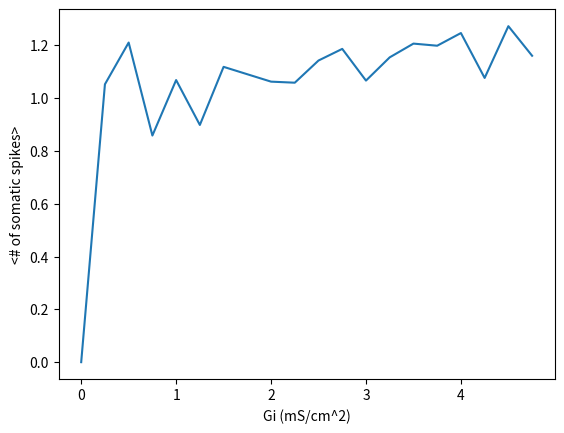
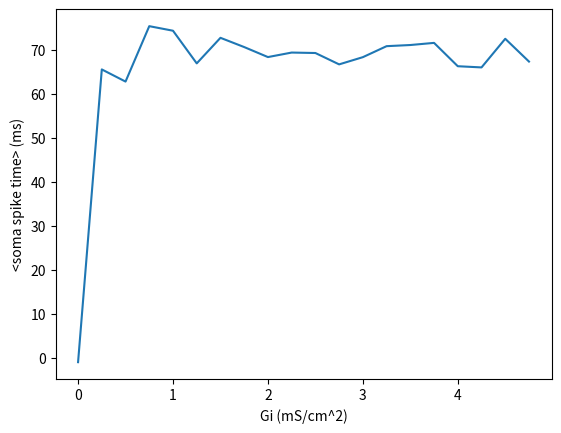
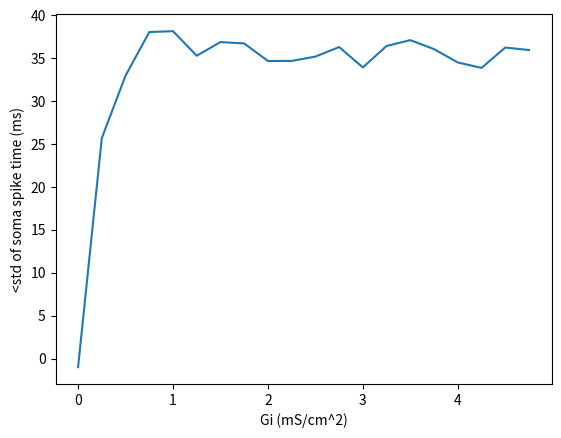
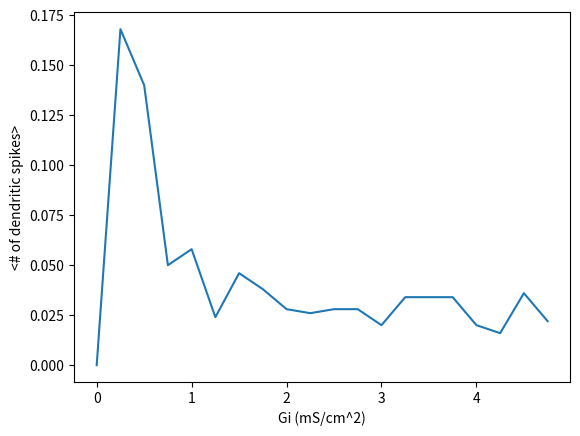
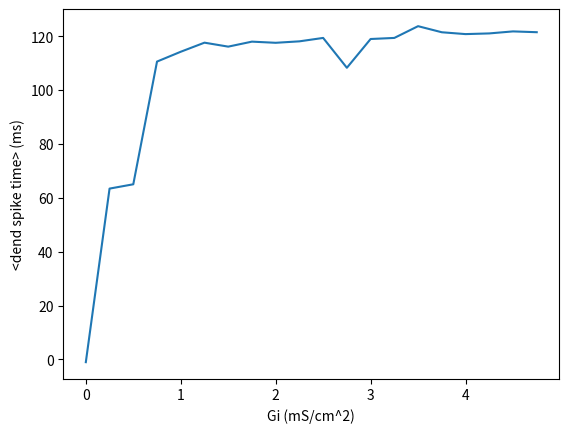
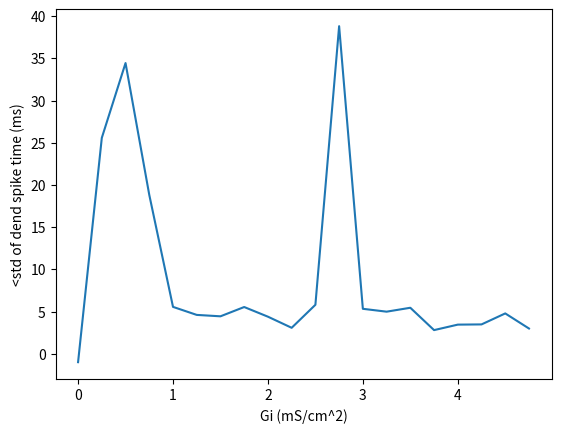

These figures' Python source, in order:
# -*- coding: utf-8 -*-
"""
Created on Mon Jan 15 13:21:35 2018

[redacted]

Script plots burst delay responses to inhibitory kicks
"""
import matplotlib.pyplot as plt

Gstep = 0.25
num_steps = 20

Ginh = [float(i) * Gstep for i in range(num_steps)]

num_spikes_soma = [0, 1.052, 1.21, 0.858, 1.068, 0.898, 1.118, 1.09, 1.062, 1.058, 1.142, 1.186, 1.066, 1.154, 1.206, 1.198, 1.246, 1.076, 1.272, 1.16]

mean_soma_spike_times = [-1, 65.5646, 62.8022, 75.4006, 74.365, 66.9402, 72.7536, 70.6491, 68.3749, 69.4, 69.298, 66.7131, 68.3536, 70.8533, 71.1148, 71.6013, 66.2936, 66.0223, 72.5328, 67.3528]

std_soma_spike_times = [-1, 25.6948, 32.9747, 38.0621, 38.1627, 35.3033, 36.8947, 36.7315, 34.6871, 34.693, 35.2005, 36.3129, 33.9388, 36.4378, 37.1195, 36.0699, 34.5159, 33.8833, 36.2534, 35.9664]

num_spikes_dend = [0, 0.168, 0.14, 0.05, 0.058, 0.024, 0.046, 0.038, 0.028, 0.026, 0.028, 0.028, 0.02, 0.034, 0.034, 0.034, 0.02, 0.016, 0.036, 0.022]

mean_dend_spike_times = [-1, 63.4883, 65.0883, 110.681, 114.333, 117.705, 116.231, 118.088, 117.657, 118.2, 119.467, 108.376, 119.066, 119.467, 123.834, 121.572, 120.888, 121.142, 121.892, 121.591]

std_dend_spike_times = [-1, 25.5779, 34.4416, 18.8241, 5.55172, 4.60074, 4.43395, 5.53474, 4.3888, 3.07292, 5.79858, 38.8119, 5.32339, 4.98347, 5.44741, 2.79926, 3.44856, 3.47444, 4.77657, 2.98761]



plt.figure()
plt.plot(Ginh, num_spikes_soma)
plt.xlabel('Gi (mS/cm^2)')
plt.ylabel('<# of somatic spikes>')

plt.figure()
plt.plot(Ginh, mean_soma_spike_times)
plt.xlabel('Gi (mS/cm^2)')
plt.ylabel('<soma spike time> (ms)')

plt.figure()
plt.plot(Ginh, std_soma_spike_times)
plt.xlabel('Gi (mS/cm^2)')
plt.ylabel('<std of soma spike time (ms)')

plt.figure()
plt.plot(Ginh, num_spikes_dend)
plt.xlabel('Gi (mS/cm^2)')
plt.ylabel('<# of dendritic spikes>')

plt.figure()
plt.plot(Ginh, mean_dend_spike_times)
plt.xlabel('Gi (mS/cm^2)')
plt.ylabel('<dend spike time> (ms)')

plt.figure()
plt.plot(Ginh, std_dend_spike_times)
plt.xlabel('Gi (mS/cm^2)')
plt.ylabel('<std of dend spike time (ms)')

plt.show()
